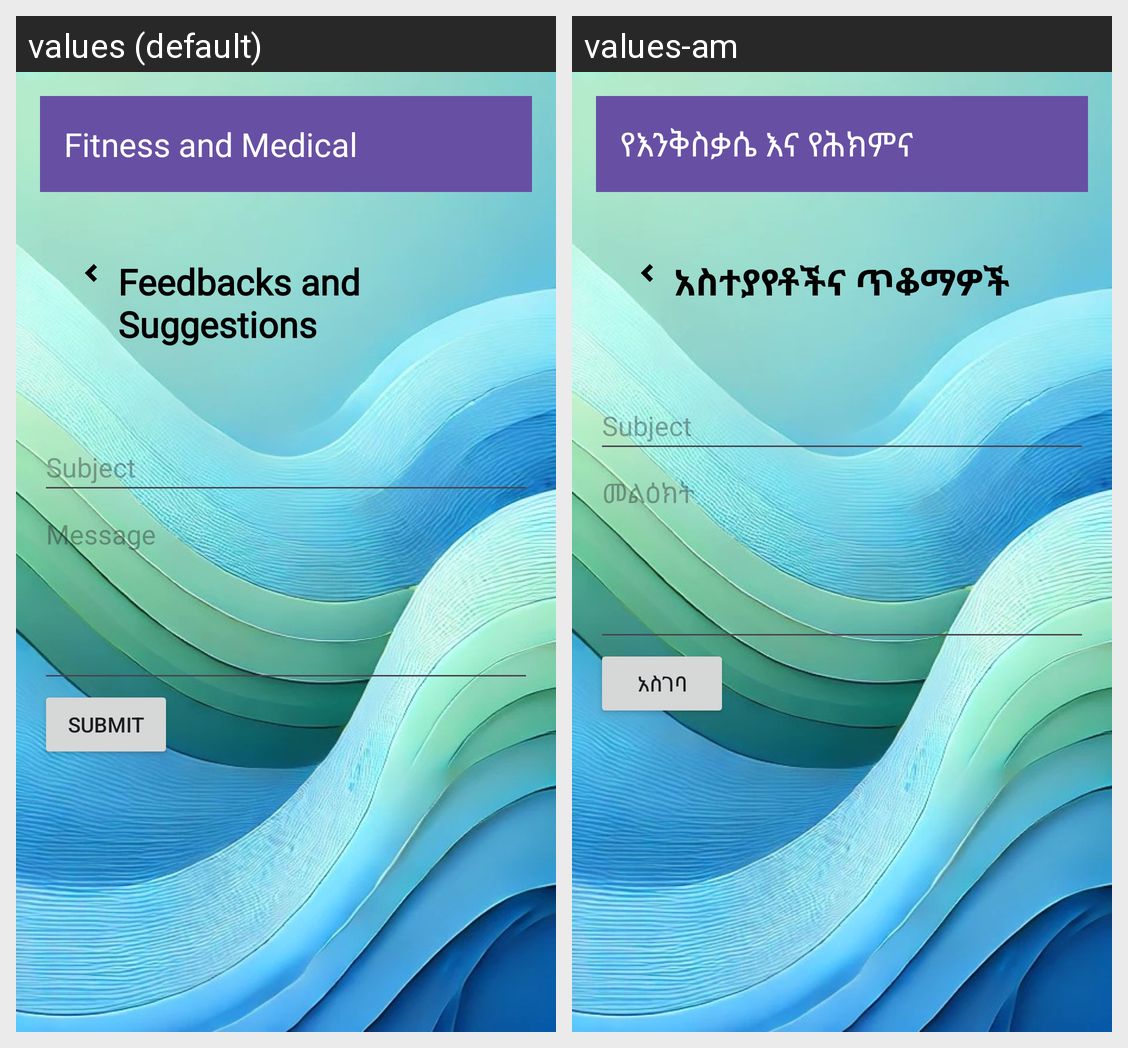

For this localized Android screen grid, give each drawn string resource with its value in every locale shown.
Android screen res/layout/activity_feedback.xml rendered under 2 locales, left to right: values (default), values-am. Device: Nexus 5 (rendered at 1080×1920; each locale shown at half size, 540×960, under a caption strip naming it); theme Theme.Sql.
Strings drawn on this screen, with the default value and each locale's value (text and hints the layout hard-codes, and strings that could not be matched under every locale, appear in the picture but are not listed):

app_name
  values: Fitness and Medical
  values-am: የእንቅስቃሴ እና የሕክምና

feedbacks_and_suggestions
  values: Feedbacks and Suggestions
  values-am: አስተያየቶችና ጥቆማዎች

message
  values: Message
  values-am: መልዕክት

Submit
  values: Submit
  values-am: አስገባ
